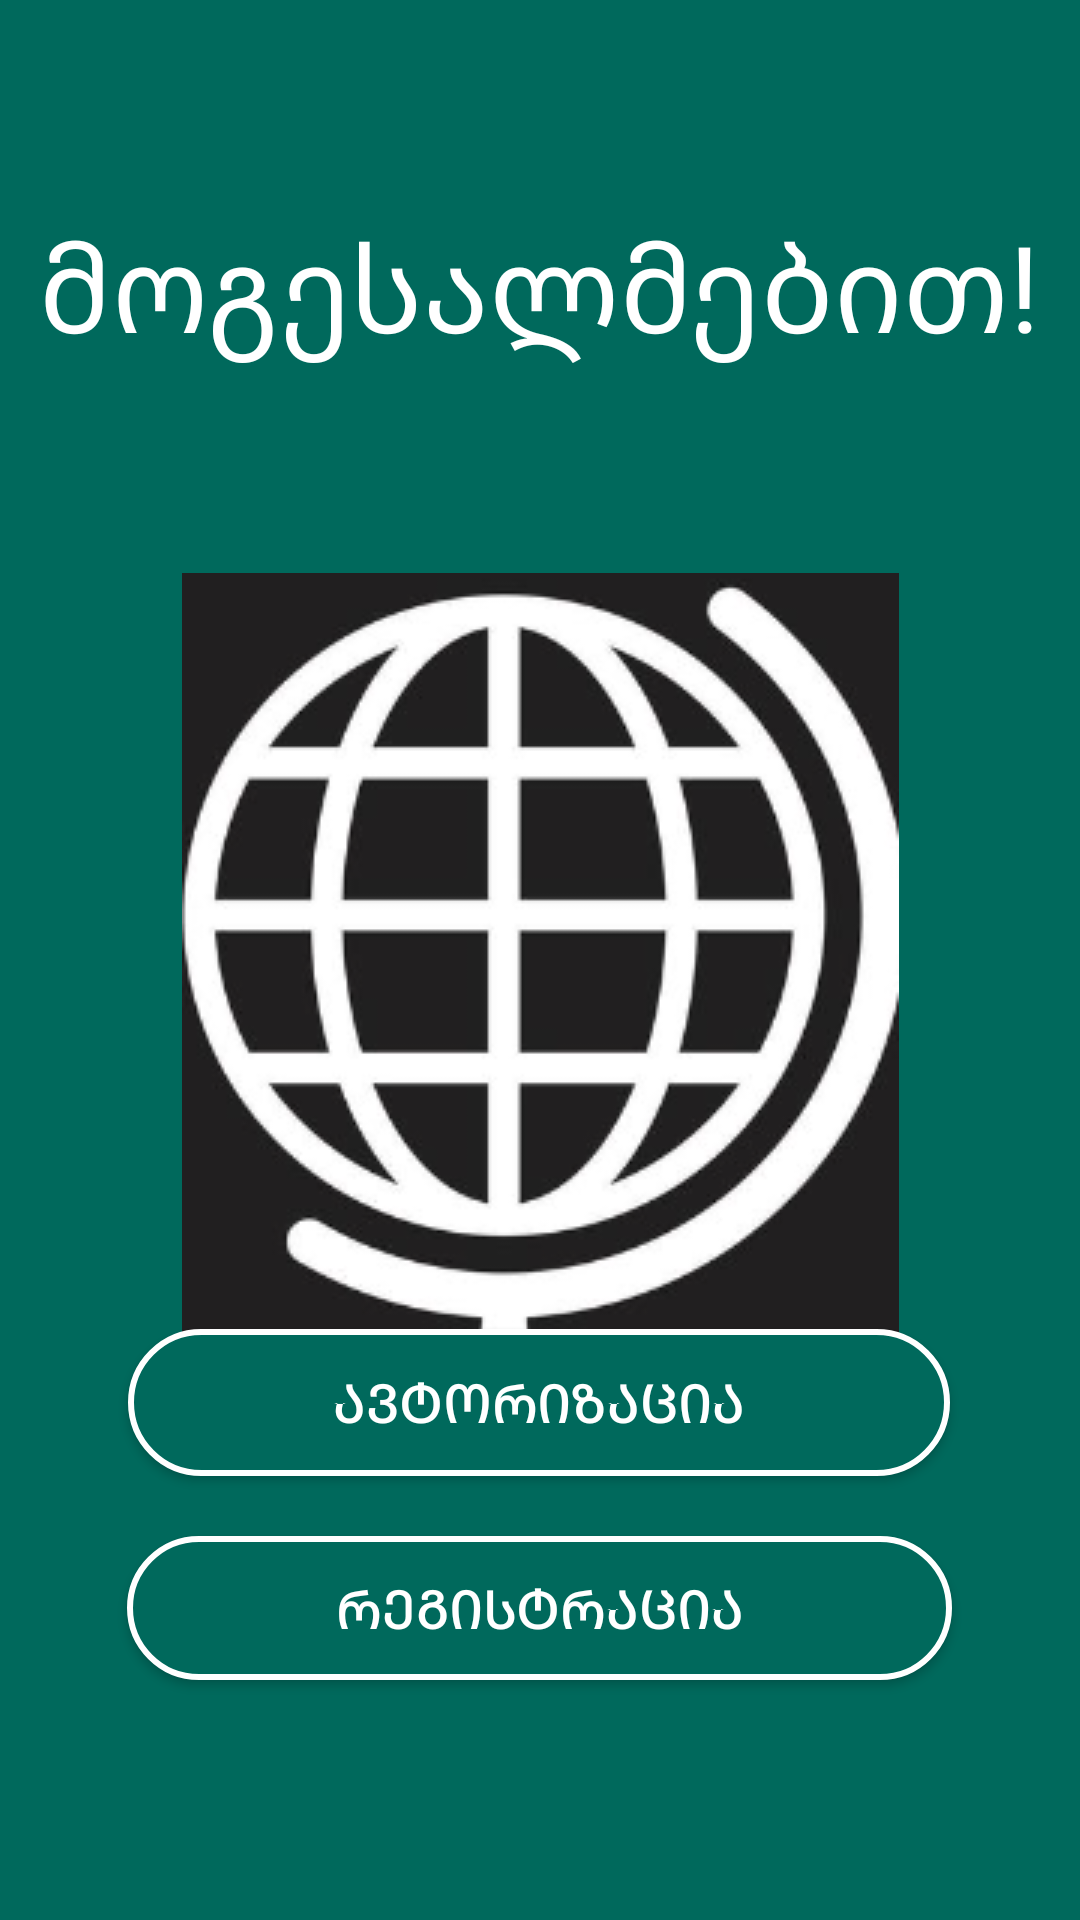

Layout XML and referenced resources for this Android screen:
<!-- AndroidManifest.xml: application theme Theme.flags -->
<!-- res/layout/fragment_first_page.xml -->
<?xml version="1.0" encoding="utf-8"?>
<androidx.constraintlayout.widget.ConstraintLayout xmlns:android="http://schemas.android.com/apk/res/android"
    xmlns:app="http://schemas.android.com/apk/res-auto"
    xmlns:tools="http://schemas.android.com/tools"
    android:layout_width="match_parent"
    android:layout_height="match_parent"
    android:background="@drawable/background_1">

    <TextView
        android:id="@+id/textView"
        android:layout_width="wrap_content"
        android:layout_height="wrap_content"
        android:layout_marginTop="68dp"
        android:fontFamily="@font/bpg_extrasquare_mtavruli_2009"
        android:text="მოგესალმებით!"
        android:textColor="@color/white"
        android:textSize="40sp"
        app:layout_constraintEnd_toEndOf="parent"
        app:layout_constraintHorizontal_bias="0.498"
        app:layout_constraintStart_toStartOf="parent"
        app:layout_constraintTop_toTopOf="parent" />

    <Button
        android:id="@+id/button"
        android:layout_width="274dp"
        android:layout_height="49dp"
        android:layout_marginBottom="20dp"
        android:background="@drawable/buttons"
        android:text="ავტორიზაცია"
        android:textColor="@color/white"
        android:textSize="18sp"
        app:layout_constraintBottom_toTopOf="@+id/button2"
        app:layout_constraintEnd_toEndOf="parent"
        app:layout_constraintHorizontal_bias="0.498"
        app:layout_constraintStart_toStartOf="parent" />

    <Button
        android:id="@+id/button2"
        android:layout_width="275dp"
        android:layout_height="48dp"
        android:layout_marginBottom="80dp"
        android:background="@drawable/buttons"
        android:text="რეგისტრაცია"
        android:textColor="@color/white"
        android:textSize="18sp"
        app:layout_constraintBottom_toBottomOf="parent"
        app:layout_constraintEnd_toEndOf="parent"
        app:layout_constraintHorizontal_bias="0.498"
        app:layout_constraintStart_toStartOf="parent" />

    <ImageView
        android:id="@+id/imageView"
        android:layout_width="wrap_content"
        android:layout_height="wrap_content"
        android:layout_marginTop="68dp"
        app:layout_constraintEnd_toEndOf="parent"
        app:layout_constraintStart_toStartOf="parent"
        app:layout_constraintTop_toBottomOf="@+id/textView"
        app:srcCompat="@drawable/stpage" />
</androidx.constraintlayout.widget.ConstraintLayout>
<!-- resources referenced by this layout -->
<resources>
  <!-- drawable background_1 (drawable) -->
  <?xml version="1.0" encoding="utf-8"?>
  <selector xmlns:android="http://schemas.android.com/apk/res/android">
      <item>
          <shape>
              <gradient
                  android:angle="1000"
                  android:startColor="#00695C"
                  android:endColor="#00695C"
                  android:centerColor="#00695C"/>
          </shape>
      </item>
  </selector>
  <!-- drawable buttons (drawable) -->
  <?xml version="1.0" encoding="utf-8"?>
  <selector xmlns:android="http://schemas.android.com/apk/res/android">
      <item>
          <shape android:shape="rectangle">
              <corners android:radius="1000dp"/>
              <gradient
                  android:angle="2000"
                  android:startColor="#00695C"
                  android:endColor="#00695C"
                  android:centerColor="#00695C"/>
              <stroke android:color="@color/white"
                  android:width="2dp"/>
          </shape>
  
      </item>
  </selector>
  <!-- drawable stpage: png bitmap (drawable-v24, 41846 bytes) -->
  <style name="Theme.flags" parent="Theme.MaterialComponents.DayNight.DarkActionBar">
          
          <item name="colorPrimary">@color/purple_500</item>
          <item name="colorPrimaryVariant">@color/purple_700</item>
          <item name="colorOnPrimary">@color/white</item>
          
          <item name="colorSecondary">@color/teal_200</item>
          <item name="colorSecondaryVariant">@color/teal_700</item>
          <item name="colorOnSecondary">@color/black</item>
          
          <item name="android:statusBarColor" tools:targetApi="l">?attr/colorPrimaryVariant</item>
          
      </style>
  <!-- not gathered from this repository: default colours our renderer supplied (Android Studio template values) -->
  <color name="purple_500">#FF6200EE</color>
  <color name="purple_700">#FF3700B3</color>
  <color name="teal_200">#FF03DAC5</color>
  <color name="teal_700">#FF018786</color>
  <color name="black">#FF000000</color>
  <color name="white">#FFFFFFFF</color>
</resources>
